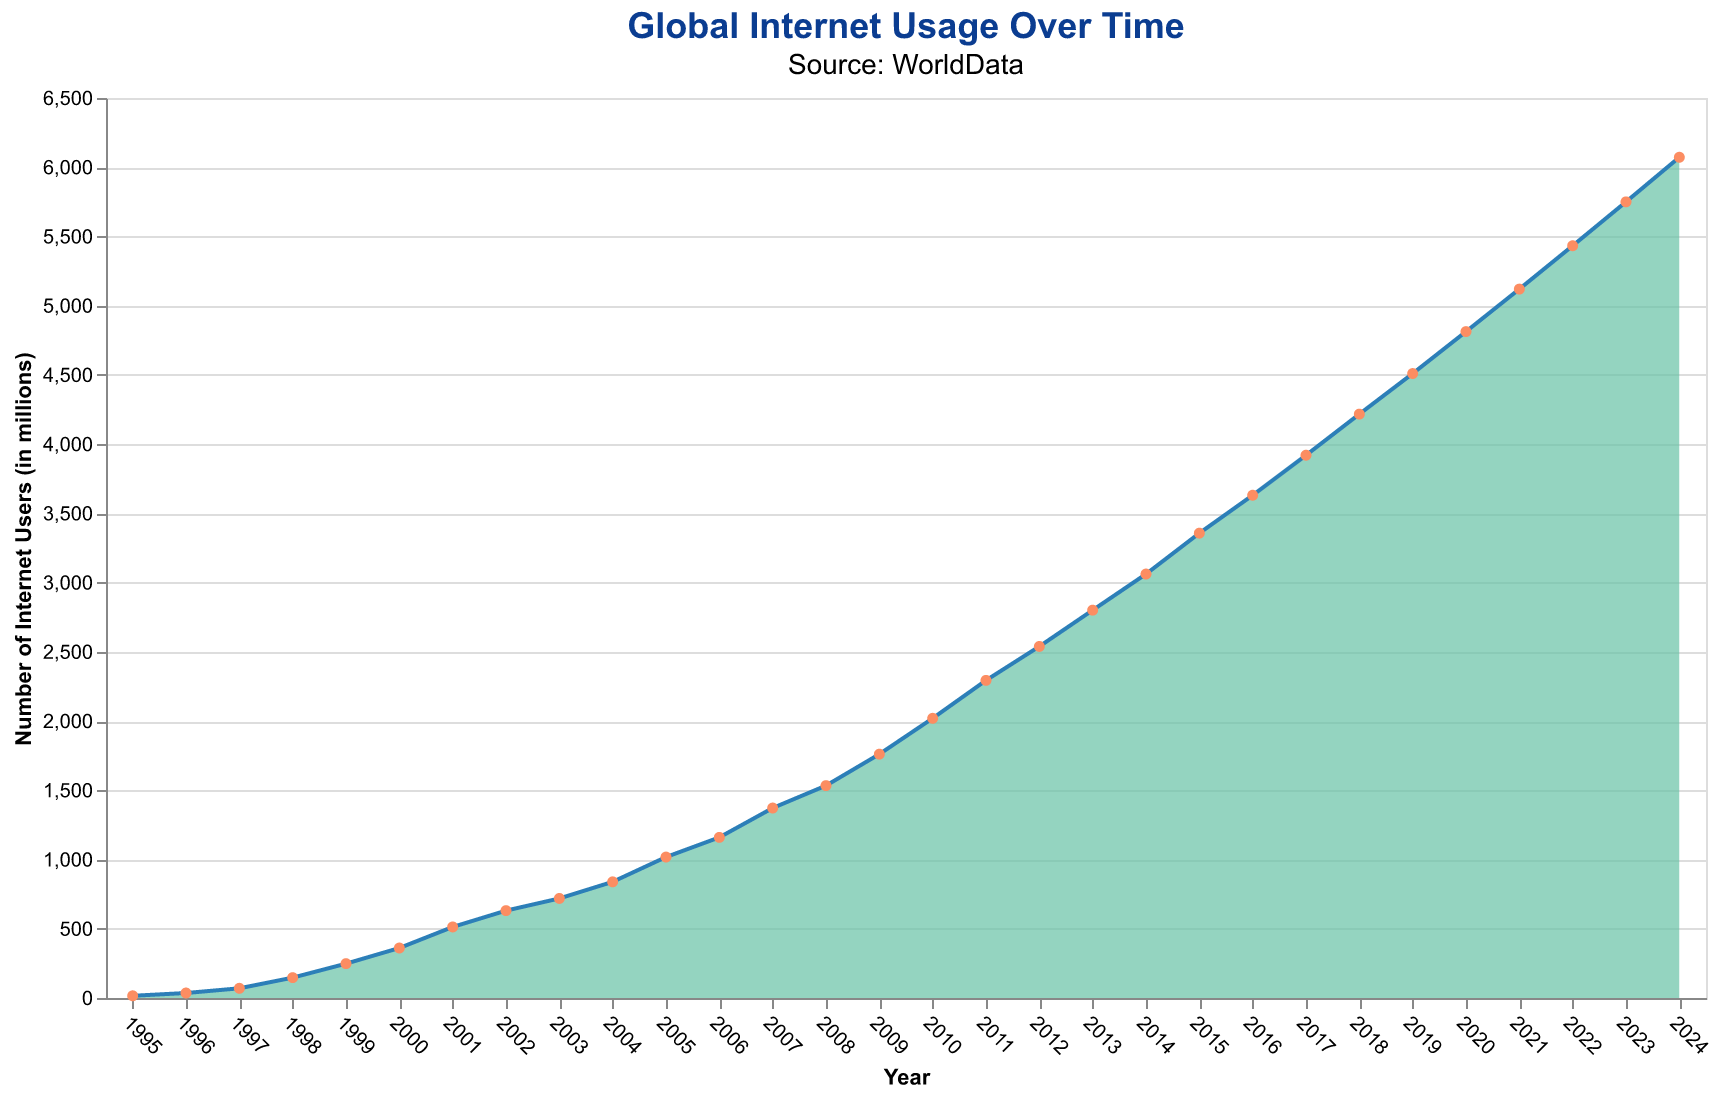

Data behind this chart, as committed beside it:
Year, Users
1995, 16
1996, 36
1997, 70
1998, 147
1999, 248
2000, 361
2001, 513
2002, 631
2003, 719
2004, 839
2005, 1018
2006, 1160
2007, 1372
2008, 1534
2009, 1761
2010, 2020
2011, 2294
2012, 2539
2013, 2801
2014, 3062
2015, 3357
2016, 3631
2017, 3920
2018, 4217
2019, 4510
2020, 4813
2021, 5120
2022, 5433
2023, 5750
2024, 6072
